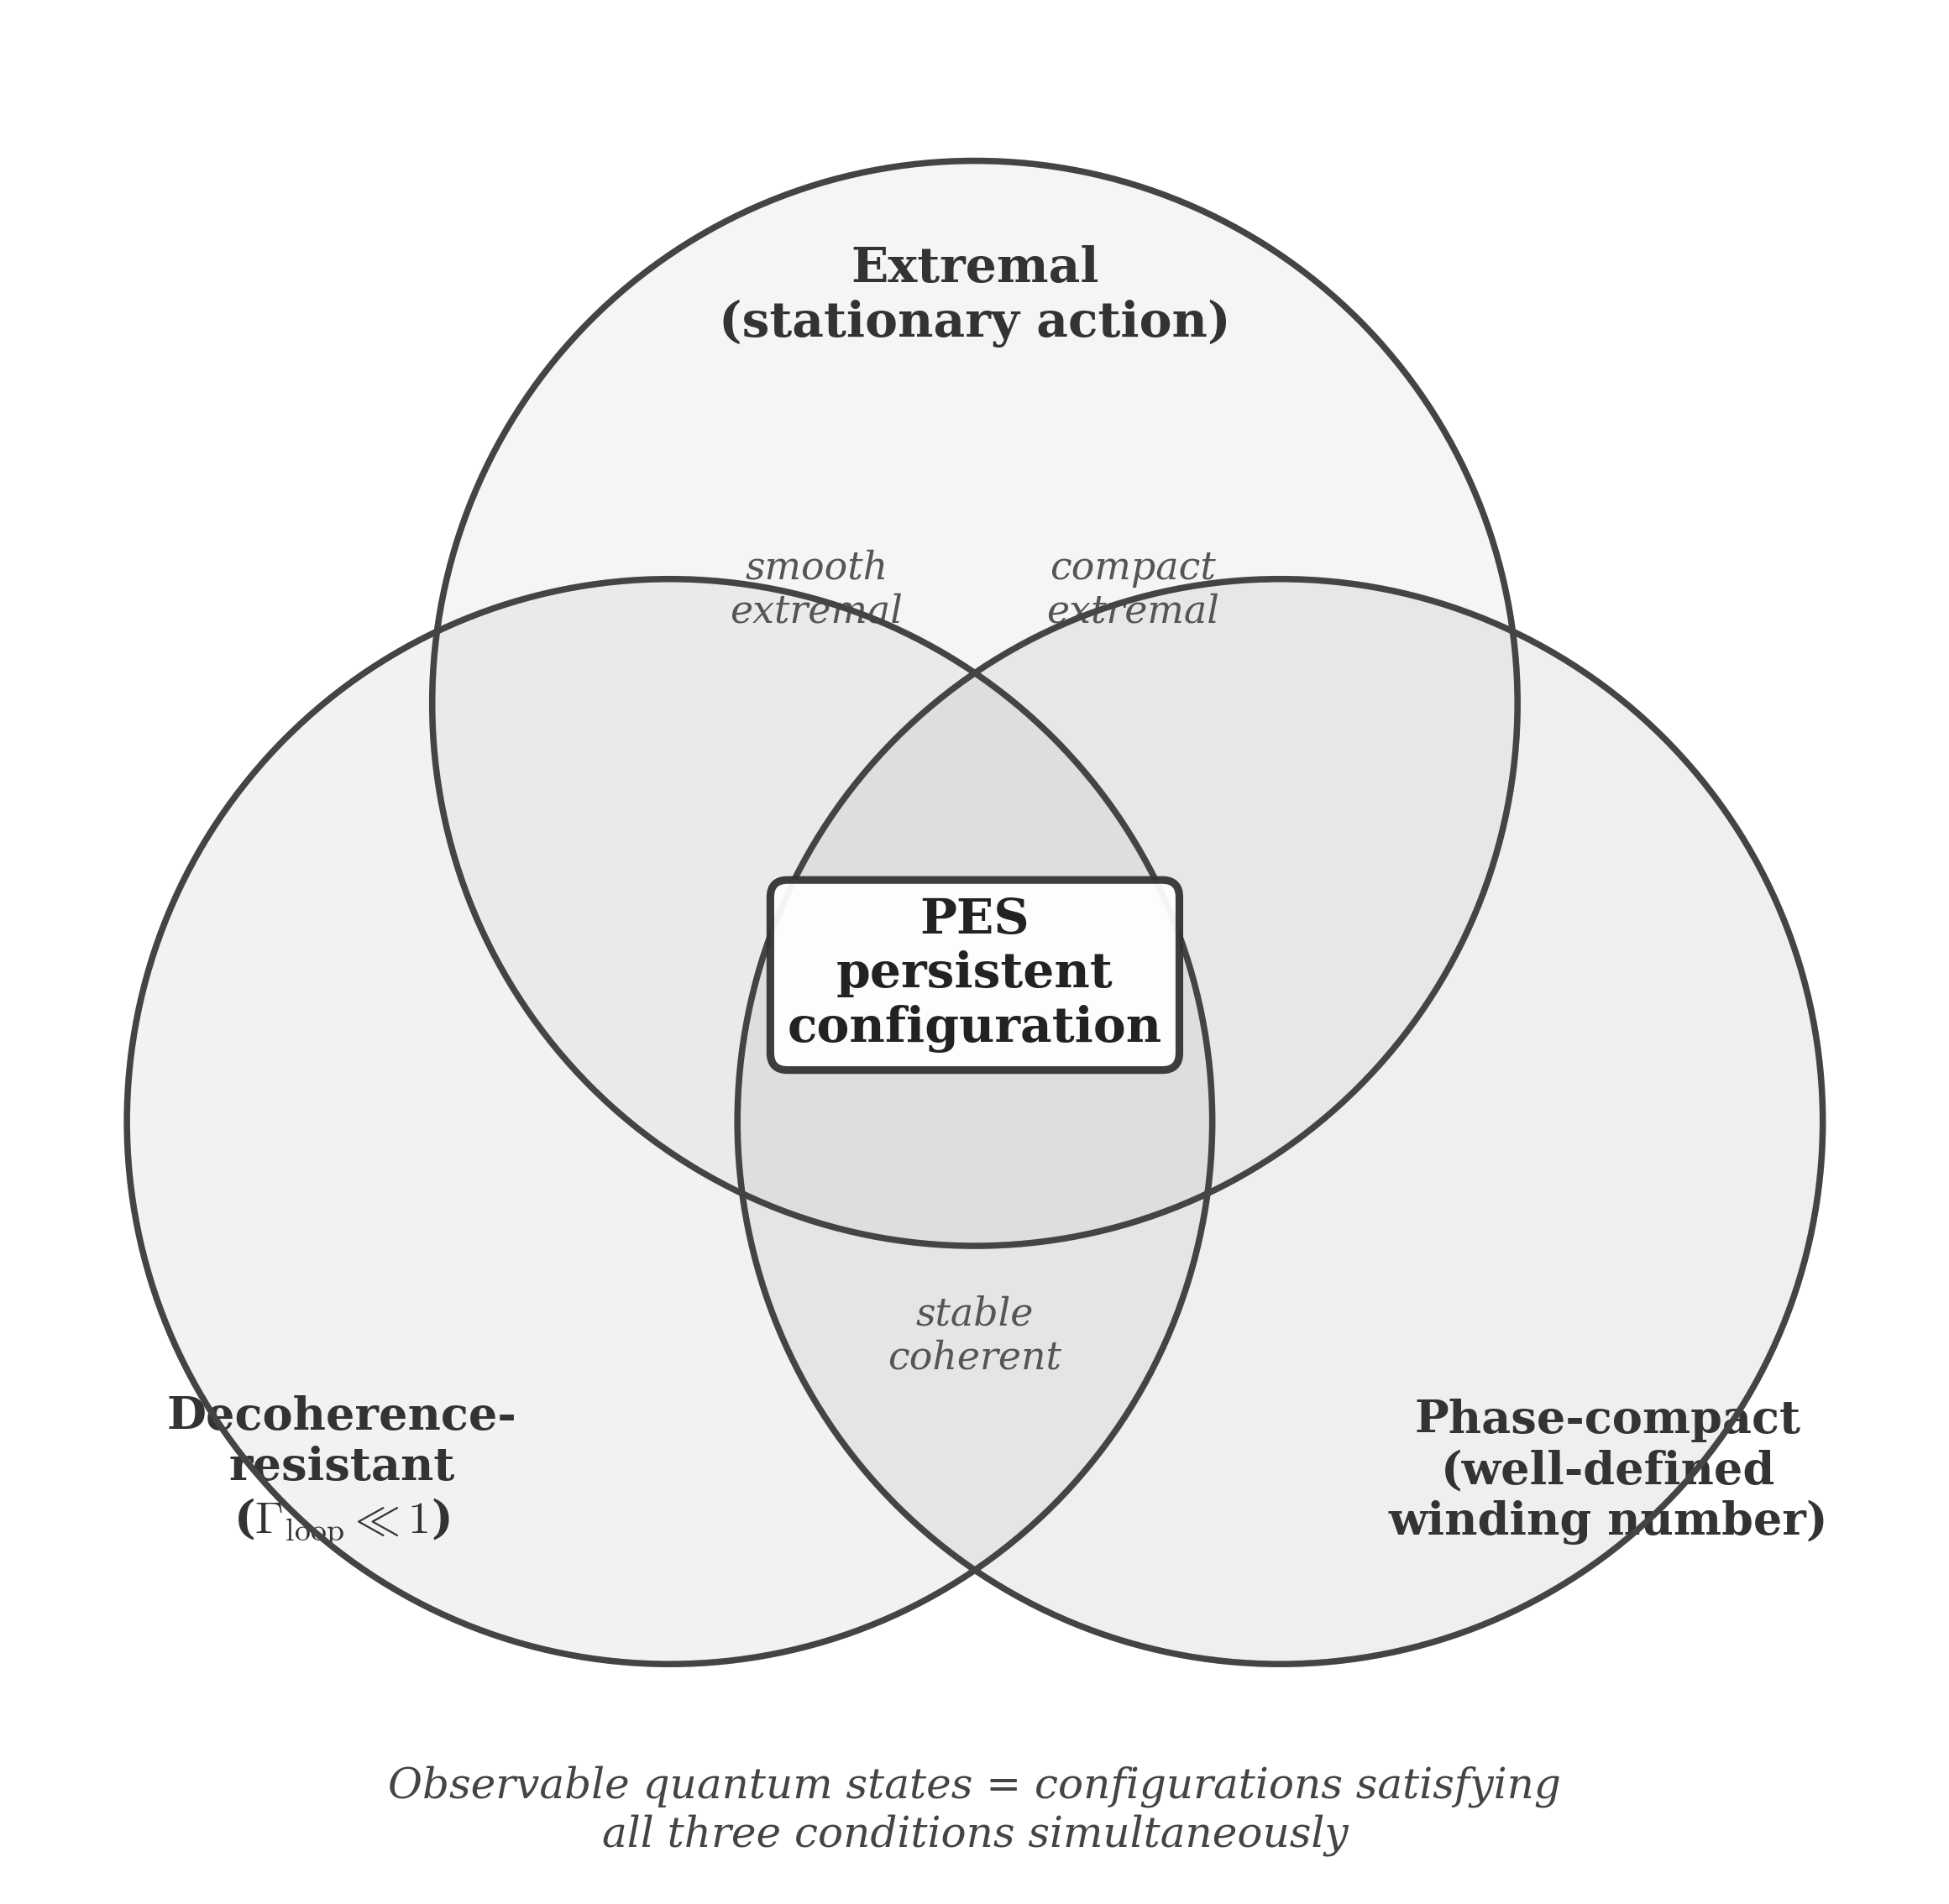

Write Python code to recreate this figure.
"""F6: PES Venn diagram — v2: larger fonts, labels inside zones"""
import matplotlib; matplotlib.use('Agg')
import matplotlib.pyplot as plt
from matplotlib.patches import Circle
import os

plt.rcParams.update({'font.family': 'serif', 'font.size': 13, 'mathtext.fontset': 'cm'})

fig = plt.figure(figsize=(8, 8))
fig.patch.set_facecolor('white')
ax = fig.add_axes([0.02, 0.04, 0.96, 0.92])
ax.set_xlim(-4.2, 4.2); ax.set_ylim(-4, 4.2); ax.axis('off')
ax.set_aspect('equal')

r = 2.4
cx = [0, -1.35, 1.35]
cy = [1.2, -0.65, -0.65]
fills = ['#ccc', '#bbb', '#aaa']

for i in range(3):
    ax.add_patch(Circle((cx[i], cy[i]), r, fc=fills[i], ec='#444', lw=1.8, alpha=0.18, zorder=2))
    ax.add_patch(Circle((cx[i], cy[i]), r, fc='none', ec='#444', lw=1.8, zorder=4))

# Labels INSIDE circles (upper zone of each)
ax.text(0, 3.0, 'Extremal\n(stationary action)', ha='center', va='center',
        fontsize=14, fontweight='bold', color='#333')
ax.text(-2.8, -2.2, 'Decoherence-\nresistant\n' + r'($\Gamma_{\rm loop}\ll 1$)',
        ha='center', va='center', fontsize=13, fontweight='bold', color='#333')
ax.text(2.8, -2.2, 'Phase-compact\n(well-defined\nwinding number)',
        ha='center', va='center', fontsize=13, fontweight='bold', color='#333')

# Pairwise labels
ax.text(-0.7, 1.7, 'smooth\nextremal', ha='center', va='center', fontsize=11, color='#555', fontstyle='italic')
ax.text(0.7, 1.7, 'compact\nextremal', ha='center', va='center', fontsize=11, color='#555', fontstyle='italic')
ax.text(0, -1.6, 'stable\ncoherent', ha='center', va='center', fontsize=11, color='#555', fontstyle='italic')

# Center: PES
bbox = dict(boxstyle='round,pad=0.35', facecolor='white', edgecolor='#333', linewidth=2.2, alpha=0.95)
ax.text(0, 0.0, 'PES\npersistent\nconfiguration', ha='center', va='center',
        fontsize=14, fontweight='bold', color='#222', bbox=bbox, zorder=10)

# Bottom annotation
ax.text(0, -3.7, 'Observable quantum states = configurations satisfying\nall three conditions simultaneously',
        ha='center', va='center', fontsize=12, color='#444', fontstyle='italic')

out = os.path.join(os.path.dirname(os.path.abspath(__file__)), '..', 'figures')
fig.savefig(os.path.join(out, 'fig_pes_diagram.pdf'), bbox_inches='tight')
fig.savefig(os.path.join(out, 'fig_pes_diagram.png'), dpi=300, bbox_inches='tight')
plt.close(); print("OK")
